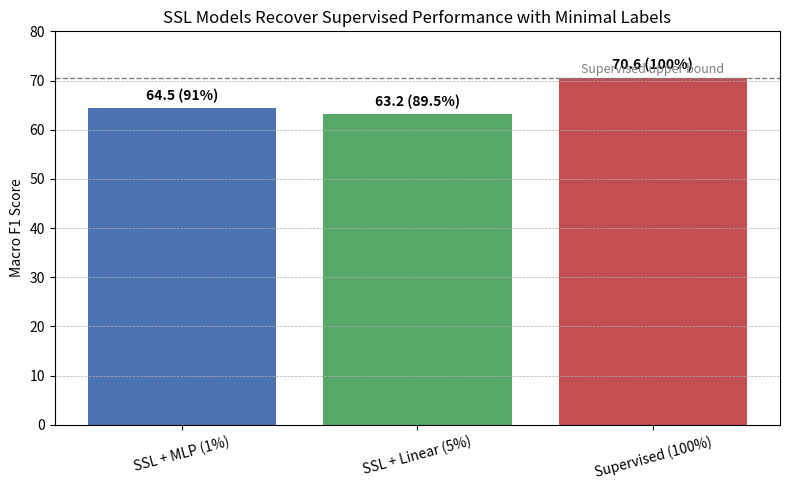

Python code for this plot:
import matplotlib.pyplot as plt

# Data
models = ['SSL + MLP (1%)', 'SSL + Linear (5%)', 'Supervised (100%)']
mf1_scores = [64.45, 63.2, 70.6]
percentages = [91, 89.5, 100]

# Plot
fig, ax = plt.subplots(figsize=(8, 5))
bars = ax.bar(models, mf1_scores, color=['#4c72b0', '#55a868', '#c44e52'])

# Annotate bars
for bar, pct, val in zip(bars, percentages, mf1_scores):
    ax.text(bar.get_x() + bar.get_width() / 2, bar.get_height() + 1, 
            f'{val:.1f} ({pct}%)', ha='center', va='bottom', fontsize=10, fontweight='bold')

# Dotted line for supervised reference
ax.axhline(70.6, linestyle='--', color='gray', linewidth=1)
ax.text(2, 71.5, 'Supervised upper bound', ha='center', color='gray', fontsize=9)

# Labels and aesthetics
ax.set_ylabel('Macro F1 Score')
ax.set_ylim(0, 80)
ax.set_title('SSL Models Recover Supervised Performance with Minimal Labels')
plt.xticks(rotation=15)
plt.tight_layout()

plt.grid(axis='y', linestyle='--', linewidth=0.5)
plt.show()
